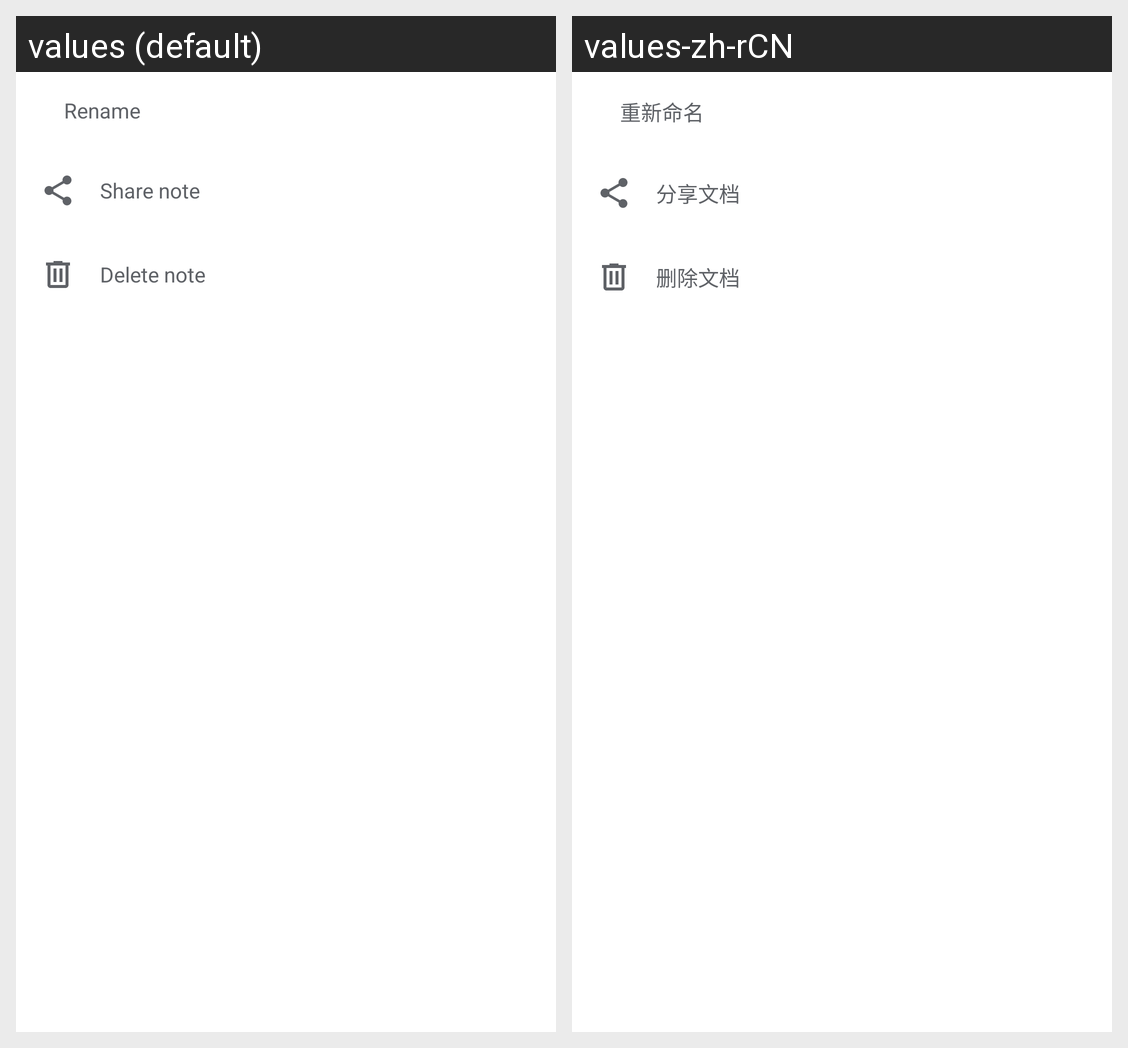

For this localized Android screen grid, give each drawn string resource with its value in every locale shown.
Android screen res/layout/dialog_note_item_action.xml rendered under 2 locales, left to right: values (default), values-zh-rCN. Device: Nexus 5 (rendered at 1080×1920; each locale shown at half size, 540×960, under a caption strip naming it); theme AppTheme.
Strings drawn on this screen, with the default value and each locale's value (text and hints the layout hard-codes, and strings that could not be matched under every locale, appear in the picture but are not listed):

rename
  values: Rename
  values-zh-rCN: 重新命名

share_doc
  values: Share note
  values-zh-rCN: 分享文档

del_doc
  values: Delete note
  values-zh-rCN: 删除文档
